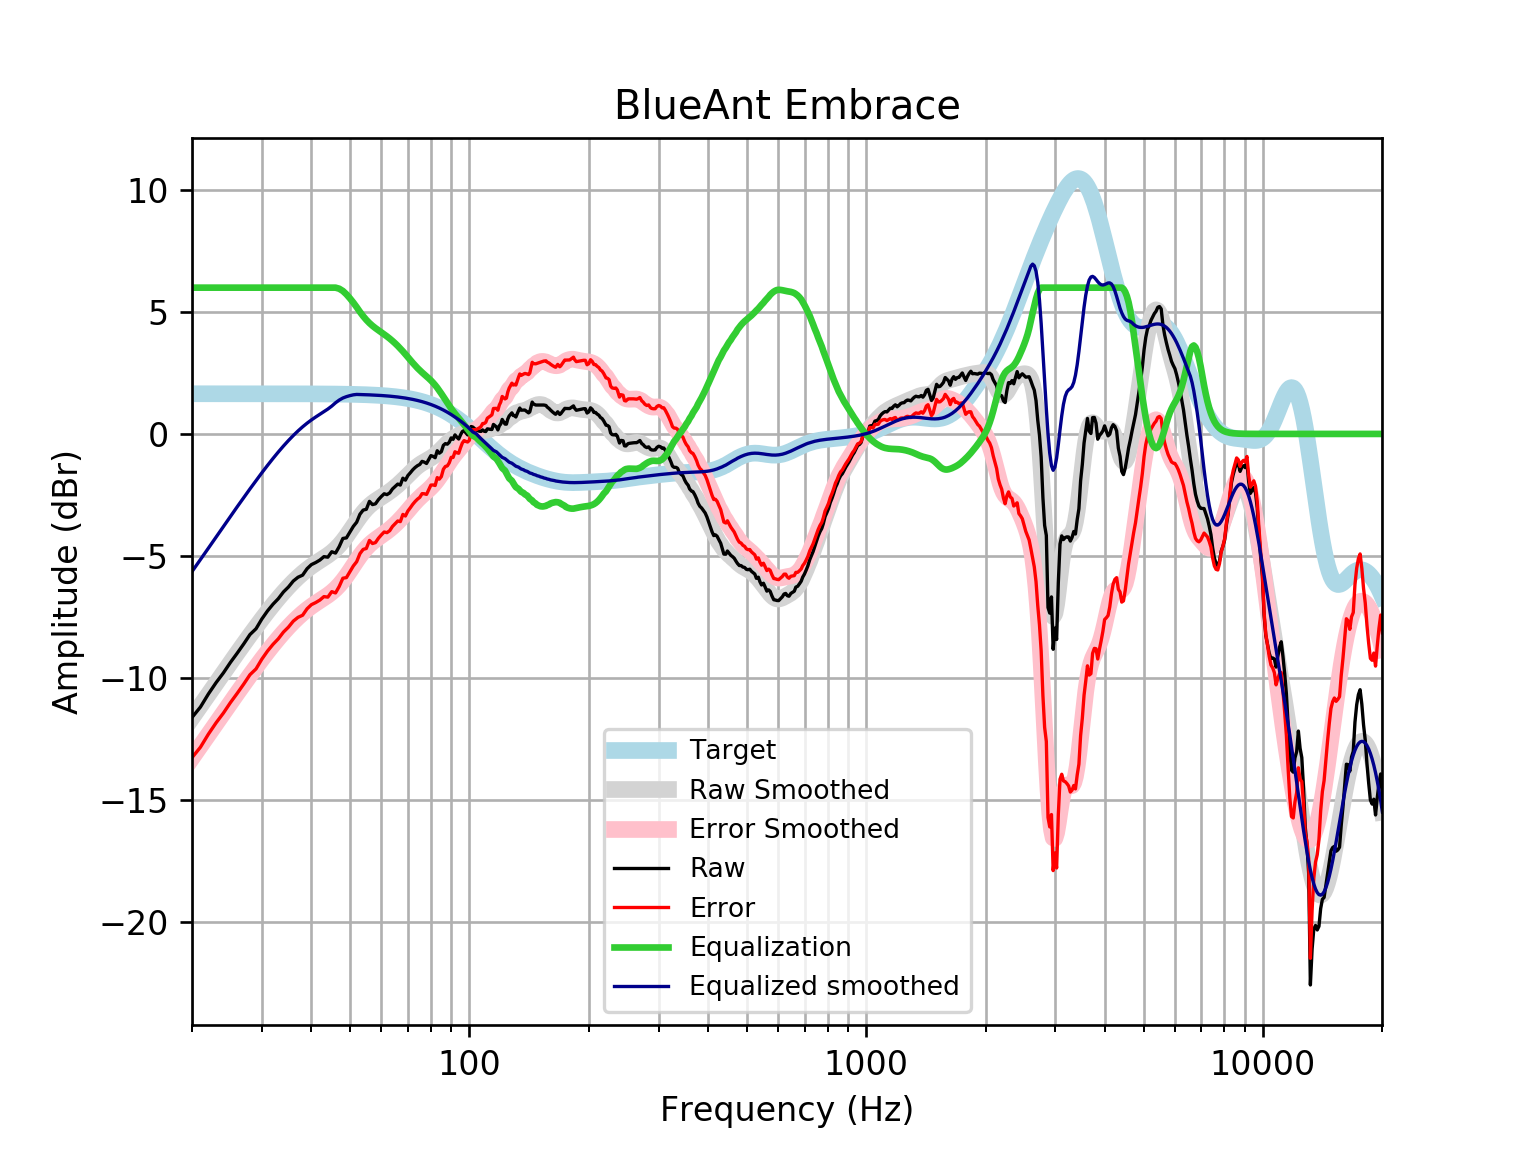

Source data for this figure (header and first rows):
frequency, raw, error, smoothed, error_smoothed, equalization, equalized_raw, equalized_smoothed, target
20, -11.63, -13.28, -11.65, -13.29, 6, -5.63, -5.647, 1.648
21, -11.2, -12.85, -11.16, -12.8, 6.0, -5.204, -5.155, 1.648
22, -10.66, -12.31, -10.68, -12.33, 6.0, -4.665, -4.683, 1.648
23, -10.2, -11.85, -10.23, -11.88, 6, -4.201, -4.23, 1.648
24, -9.801, -11.45, -9.796, -11.44, 6, -3.801, -3.796, 1.648
25, -9.371, -11.02, -9.382, -11.03, 6, -3.371, -3.382, 1.648
26, -8.993, -10.64, -8.988, -10.64, 6.0, -2.993, -2.988, 1.648
27, -8.614, -10.26, -8.612, -10.26, 6.0, -2.614, -2.612, 1.648
28, -8.228, -9.876, -8.254, -9.901, 6, -2.228, -2.254, 1.647
29, -7.991, -9.638, -7.915, -9.562, 6.0, -1.991, -1.915, 1.647
30, -7.589, -9.236, -7.593, -9.24, 6, -1.589, -1.593, 1.647
31, -7.259, -8.906, -7.29, -8.937, 6, -1.259, -1.29, 1.647
32, -6.985, -8.632, -7.007, -8.653, 6, -0.9849, -1.007, 1.647
33, -6.758, -8.405, -6.742, -8.389, 6, -0.7583, -0.742, 1.647
34, -6.482, -8.128, -6.497, -8.143, 6, -0.482, -0.4969, 1.646
35, -6.28, -7.925, -6.271, -7.917, 6, -0.2795, -0.2712, 1.646
36, -6.034, -7.679, -6.065, -7.71, 6, -0.03387, -0.06482, 1.645
37, -5.879, -7.524, -5.878, -7.523, 6, 0.1214, 0.1224, 1.645
38, -5.793, -7.437, -5.709, -7.354, 6, 0.2073, 0.2909, 1.644
39, -5.527, -7.171, -5.559, -7.203, 6.0, 0.4726, 0.4411, 1.644
40, -5.359, -7.002, -5.425, -7.068, 6, 0.6411, 0.5748, 1.643
41, -5.275, -6.917, -5.305, -6.948, 6.0, 0.7249, 0.6946, 1.642
42, -5.175, -6.816, -5.195, -6.836, 6, 0.8255, 0.8049, 1.641
43, -5.034, -6.674, -5.088, -6.728, 6.0, 0.9663, 0.9116, 1.64
44, -5.055, -6.693, -4.979, -6.617, 6, 0.9452, 1.021, 1.639
45, -4.833, -6.47, -4.859, -6.496, 6.0, 1.167, 1.141, 1.637
46, -4.888, -6.523, -4.722, -6.358, 6, 1.112, 1.278, 1.635
47, -4.62, -6.254, -4.567, -6.2, 5.956, 1.336, 1.389, 1.633
48, -4.287, -5.919, -4.391, -6.022, 5.864, 1.577, 1.473, 1.631
49, -4.264, -5.893, -4.198, -5.827, 5.727, 1.463, 1.529, 1.629
50, -4.027, -5.653, -3.993, -5.619, 5.563, 1.537, 1.571, 1.626
51, -3.793, -5.417, -3.784, -5.407, 5.388, 1.594, 1.604, 1.623
52, -3.622, -5.242, -3.581, -5.2, 5.2, 1.579, 1.62, 1.62
53, -3.294, -4.91, -3.39, -5.006, 5.006, 1.712, 1.616, 1.616
54, -3.124, -4.736, -3.219, -4.831, 4.831, 1.707, 1.612, 1.612
55, -3.092, -4.699, -3.071, -4.678, 4.678, 1.586, 1.607, 1.607
56, -2.767, -4.369, -2.945, -4.547, 4.547, 1.78, 1.602, 1.602
57, -2.899, -4.496, -2.839, -4.435, 4.435, 1.536, 1.596, 1.596
58, -2.866, -4.457, -2.748, -4.338, 4.338, 1.472, 1.59, 1.59
59, -2.696, -4.279, -2.668, -4.251, 4.251, 1.555, 1.583, 1.583
60, -2.567, -4.143, -2.592, -4.168, 4.168, 1.601, 1.576, 1.576
61, -2.455, -4.023, -2.517, -4.085, 4.085, 1.63, 1.568, 1.568
62, -2.49, -4.048, -2.441, -3.999, 3.999, 1.51, 1.559, 1.559
63, -2.419, -3.968, -2.361, -3.91, 3.91, 1.491, 1.549, 1.549
64, -2.258, -3.796, -2.277, -3.815, 3.815, 1.558, 1.538, 1.538
65, -2.157, -3.684, -2.189, -3.716, 3.716, 1.559, 1.527, 1.527
66, -2.057, -3.571, -2.097, -3.612, 3.612, 1.555, 1.514, 1.514
67, -2.097, -3.598, -2.001, -3.502, 3.502, 1.405, 1.501, 1.501
68, -1.815, -3.302, -1.901, -3.387, 3.387, 1.572, 1.486, 1.486
69, -1.896, -3.366, -1.799, -3.269, 3.269, 1.374, 1.471, 1.471
70, -1.707, -3.161, -1.696, -3.15, 3.15, 1.443, 1.454, 1.454
71, -1.593, -3.028, -1.595, -3.03, 3.03, 1.437, 1.436, 1.436
72, -1.472, -2.888, -1.498, -2.914, 2.914, 1.443, 1.416, 1.416
73, -1.377, -2.772, -1.409, -2.805, 2.805, 1.428, 1.395, 1.395
74, -1.302, -2.675, -1.329, -2.702, 2.702, 1.4, 1.373, 1.373
75, -1.252, -2.601, -1.259, -2.608, 2.608, 1.356, 1.349, 1.349
76, -1.125, -2.449, -1.198, -2.522, 2.522, 1.396, 1.324, 1.324
77, -1.157, -2.454, -1.143, -2.44, 2.44, 1.283, 1.297, 1.297
78, -1.212, -2.481, -1.091, -2.36, 2.36, 1.148, 1.269, 1.269
79, -1.051, -2.29, -1.04, -2.279, 2.279, 1.228, 1.239, 1.239
... 553 more rows
